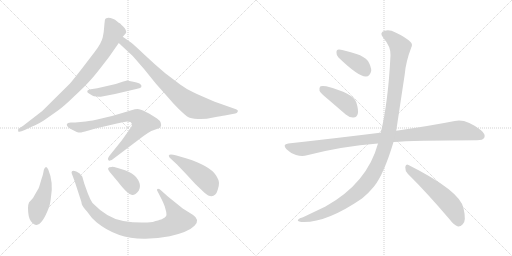
t = 0.00 s
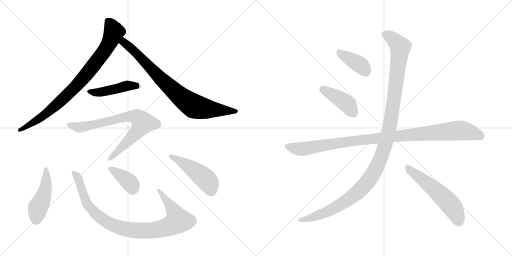
t = 2.08 s
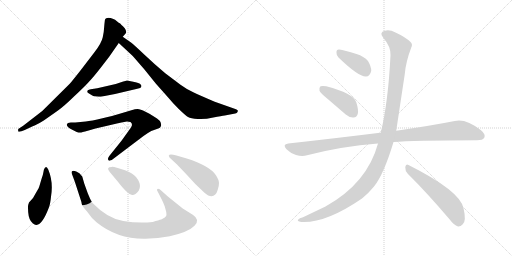
t = 4.16 s
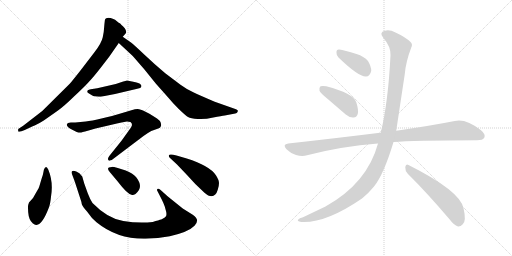
t = 6.25 s
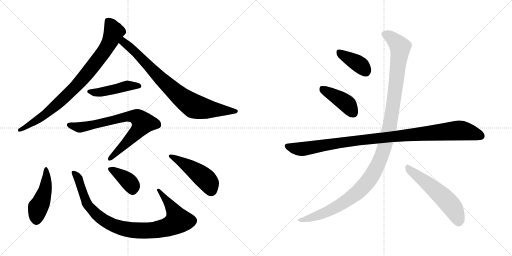
t = 8.33 s
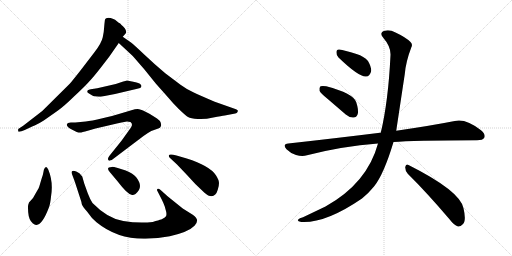
t = 10.41 s

The animated SVG that drew these frames (rendered in a browser with its animation timeline set to each time). Animation: 13 CSS @keyframes rules; one cycle of 10.41 s.

<svg version="1.1" viewBox="0 0 2048 1024" xmlns="http://www.w3.org/2000/svg">
  <g stroke="lightgray" stroke-dasharray="1,1" stroke-width="1" transform="scale(4, 4)">
    <line x1="0" y1="0" x2="256" y2="256"></line>
    <line x1="256" y1="0" x2="0" y2="256"></line>
    <line x1="128" y1="0" x2="128" y2="256"></line>
    <line x1="0" y1="128" x2="256" y2="128"></line>
    <line x1="256" y1="0" x2="512" y2="256"></line>
    <line x1="512" y1="0" x2="256" y2="256"></line>
    <line x1="384" y1="0" x2="384" y2="256"></line>
    <line x1="256" y1="128" x2="512" y2="128"></line>
  </g>
<g transform="scale(1, -1) translate(0, -850)">
   <style type="text/css">
    @keyframes keyframes0 {
      from {
       stroke: black;
       stroke-dashoffset: 861;
       stroke-width: 128;
       }
       74% {
       animation-timing-function: step-end;
       stroke: black;
       stroke-dashoffset: 0;
       stroke-width: 128;
       }
       to {
       stroke: black;
       stroke-width: 1024;
       }
       }
       #make-me-a-hanzi-animation-0 {
         animation: keyframes0 0.950684s both;
         animation-delay: 0.000000s;
         animation-timing-function: linear;
       }
    @keyframes keyframes1 {
      from {
       stroke: black;
       stroke-dashoffset: 817;
       stroke-width: 128;
       }
       73% {
       animation-timing-function: step-end;
       stroke: black;
       stroke-dashoffset: 0;
       stroke-width: 128;
       }
       to {
       stroke: black;
       stroke-width: 1024;
       }
       }
       #make-me-a-hanzi-animation-1 {
         animation: keyframes1 0.914876s both;
         animation-delay: 0.950684s;
         animation-timing-function: linear;
       }
    @keyframes keyframes2 {
      from {
       stroke: black;
       stroke-dashoffset: 459;
       stroke-width: 128;
       }
       60% {
       animation-timing-function: step-end;
       stroke: black;
       stroke-dashoffset: 0;
       stroke-width: 128;
       }
       to {
       stroke: black;
       stroke-width: 1024;
       }
       }
       #make-me-a-hanzi-animation-2 {
         animation: keyframes2 0.623535s both;
         animation-delay: 1.865560s;
         animation-timing-function: linear;
       }
    @keyframes keyframes3 {
      from {
       stroke: black;
       stroke-dashoffset: 766;
       stroke-width: 128;
       }
       71% {
       animation-timing-function: step-end;
       stroke: black;
       stroke-dashoffset: 0;
       stroke-width: 128;
       }
       to {
       stroke: black;
       stroke-width: 1024;
       }
       }
       #make-me-a-hanzi-animation-3 {
         animation: keyframes3 0.873372s both;
         animation-delay: 2.489095s;
         animation-timing-function: linear;
       }
    @keyframes keyframes4 {
      from {
       stroke: black;
       stroke-dashoffset: 470;
       stroke-width: 128;
       }
       60% {
       animation-timing-function: step-end;
       stroke: black;
       stroke-dashoffset: 0;
       stroke-width: 128;
       }
       to {
       stroke: black;
       stroke-width: 1024;
       }
       }
       #make-me-a-hanzi-animation-4 {
         animation: keyframes4 0.632487s both;
         animation-delay: 3.362467s;
         animation-timing-function: linear;
       }
    @keyframes keyframes5 {
      from {
       stroke: black;
       stroke-dashoffset: 948;
       stroke-width: 128;
       }
       76% {
       animation-timing-function: step-end;
       stroke: black;
       stroke-dashoffset: 0;
       stroke-width: 128;
       }
       to {
       stroke: black;
       stroke-width: 1024;
       }
       }
       #make-me-a-hanzi-animation-5 {
         animation: keyframes5 1.021484s both;
         animation-delay: 3.994954s;
         animation-timing-function: linear;
       }
    @keyframes keyframes6 {
      from {
       stroke: black;
       stroke-dashoffset: 385;
       stroke-width: 128;
       }
       56% {
       animation-timing-function: step-end;
       stroke: black;
       stroke-dashoffset: 0;
       stroke-width: 128;
       }
       to {
       stroke: black;
       stroke-width: 1024;
       }
       }
       #make-me-a-hanzi-animation-6 {
         animation: keyframes6 0.563314s both;
         animation-delay: 5.016438s;
         animation-timing-function: linear;
       }
    @keyframes keyframes7 {
      from {
       stroke: black;
       stroke-dashoffset: 477;
       stroke-width: 128;
       }
       61% {
       animation-timing-function: step-end;
       stroke: black;
       stroke-dashoffset: 0;
       stroke-width: 128;
       }
       to {
       stroke: black;
       stroke-width: 1024;
       }
       }
       #make-me-a-hanzi-animation-7 {
         animation: keyframes7 0.638184s both;
         animation-delay: 5.579752s;
         animation-timing-function: linear;
       }
    @keyframes keyframes8 {
      from {
       stroke: black;
       stroke-dashoffset: 388;
       stroke-width: 128;
       }
       56% {
       animation-timing-function: step-end;
       stroke: black;
       stroke-dashoffset: 0;
       stroke-width: 128;
       }
       to {
       stroke: black;
       stroke-width: 1024;
       }
       }
       #make-me-a-hanzi-animation-8 {
         animation: keyframes8 0.565755s both;
         animation-delay: 6.217936s;
         animation-timing-function: linear;
       }
    @keyframes keyframes9 {
      from {
       stroke: black;
       stroke-dashoffset: 418;
       stroke-width: 128;
       }
       58% {
       animation-timing-function: step-end;
       stroke: black;
       stroke-dashoffset: 0;
       stroke-width: 128;
       }
       to {
       stroke: black;
       stroke-width: 1024;
       }
       }
       #make-me-a-hanzi-animation-9 {
         animation: keyframes9 0.590169s both;
         animation-delay: 6.783691s;
         animation-timing-function: linear;
       }
    @keyframes keyframes10 {
      from {
       stroke: black;
       stroke-dashoffset: 1039;
       stroke-width: 128;
       }
       77% {
       animation-timing-function: step-end;
       stroke: black;
       stroke-dashoffset: 0;
       stroke-width: 128;
       }
       to {
       stroke: black;
       stroke-width: 1024;
       }
       }
       #make-me-a-hanzi-animation-10 {
         animation: keyframes10 1.095540s both;
         animation-delay: 7.373860s;
         animation-timing-function: linear;
       }
    @keyframes keyframes11 {
      from {
       stroke: black;
       stroke-dashoffset: 1212;
       stroke-width: 128;
       }
       80% {
       animation-timing-function: step-end;
       stroke: black;
       stroke-dashoffset: 0;
       stroke-width: 128;
       }
       to {
       stroke: black;
       stroke-width: 1024;
       }
       }
       #make-me-a-hanzi-animation-11 {
         animation: keyframes11 1.236328s both;
         animation-delay: 8.469400s;
         animation-timing-function: linear;
       }
    @keyframes keyframes12 {
      from {
       stroke: black;
       stroke-dashoffset: 557;
       stroke-width: 128;
       }
       64% {
       animation-timing-function: step-end;
       stroke: black;
       stroke-dashoffset: 0;
       stroke-width: 128;
       }
       to {
       stroke: black;
       stroke-width: 1024;
       }
       }
       #make-me-a-hanzi-animation-12 {
         animation: keyframes12 0.703288s both;
         animation-delay: 9.705728s;
         animation-timing-function: linear;
       }
</style>
<path d="M 436.0 622.5 L 475.0 678.5 L 491.0 703.5 L 499.0 712.5 Q 503.0 716.5 505.0 722.5 Q 505.0 728.5 499.0 737.5 Q 483.0 754.5 479.0 757.5 Q 475.0 759.5 470.0 763.5 Q 445.0 782.5 425.0 777.5 Q 422.0 775.5 420.0 772.5 Q 419.0 768.5 417.0 746.5 Q 416.0 724.5 411.0 701.5 Q 406.0 677.5 377.0 640.5 L 328.0 576.5 Q 289.0 526.5 279.0 515.5 L 169.0 406.5 L 94.0 348.5 L 73.0 334.5 Q 72.0 328.5 73.0 324.5 Q 78.0 320.5 99.0 330.5 L 131.0 345.5 Q 144.0 349.5 175.0 368.5 L 232.0 408.5 Q 257.0 426.5 296.0 464.5 Q 336.0 501.5 355.0 522.5 Q 374.0 542.5 402.0 578.5 L 436.0 622.5 Z" fill="lightgray"></path> 
<path d="M 475.0 678.5 L 531.0 626.5 L 577.0 573.5 L 623.0 516.5 L 671.0 462.5 Q 689.0 440.5 715.0 414.5 Q 742.0 388.5 752.0 382.5 Q 763.0 376.5 791.0 374.5 Q 820.0 372.5 853.0 380.5 Q 887.0 387.5 899.0 388.5 L 941.0 396.5 Q 948.0 398.5 950.0 402.5 Q 952.0 406.5 951.0 408.5 Q 951.0 410.5 944.0 413.5 L 859.0 443.5 Q 798.0 469.5 773.0 481.5 Q 748.0 492.5 722.0 511.5 L 661.0 557.5 Q 618.0 593.5 578.0 631.5 Q 538.0 669.5 524.0 680.5 L 491.0 703.5 C 466.0 720.5 453.0 698.5 475.0 678.5 Z" fill="lightgray"></path> 
<path d="M 463.0 514.5 L 389.0 497.5 L 363.0 493.5 Q 350.0 491.5 349.0 486.5 Q 348.0 480.5 356.0 476.5 L 369.0 468.5 Q 374.0 465.5 387.0 464.5 Q 401.0 462.5 403.0 463.5 L 460.0 474.5 L 549.0 495.5 Q 564.0 498.5 565.0 502.5 Q 566.0 506.5 565.0 509.5 Q 561.0 514.5 559.0 515.5 L 558.0 516.5 Q 539.0 522.5 533.0 523.5 L 508.0 528.5 Q 494.0 525.5 493.0 524.5 L 463.0 514.5 Z" fill="lightgray"></path> 
<path d="M 447.0 210.5 L 574.0 306.5 Q 589.0 317.5 605.0 326.5 L 633.0 336.5 Q 641.0 339.5 643.0 344.5 Q 646.0 350.5 643.0 359.5 Q 641.0 367.5 628.0 376.5 L 609.0 388.5 Q 604.0 392.5 582.0 403.5 Q 561.0 414.5 550.0 414.5 Q 540.0 414.5 529.0 410.5 L 472.0 393.5 Q 455.0 387.5 410.0 377.5 Q 365.0 366.5 343.0 364.5 L 301.0 360.5 Q 288.0 359.5 283.0 360.5 Q 278.0 360.5 272.0 358.5 Q 267.0 354.5 267.0 351.5 Q 268.0 342.5 289.0 331.5 L 307.0 322.5 Q 314.0 320.5 319.0 320.5 Q 324.0 319.5 351.0 327.5 L 382.0 336.5 L 472.0 357.5 Q 503.0 364.5 508.0 364.5 Q 514.0 364.5 522.0 362.5 Q 527.0 357.5 528.0 354.5 Q 529.0 350.5 524.0 340.5 L 486.0 287.5 L 437.0 226.5 Q 428.0 213.5 435.0 208.5 Q 437.0 206.5 440.0 208.5 Q 444.0 210.5 447.0 210.5 Z" fill="lightgray"></path> 
<path d="M 193.0 172.5 Q 187.0 182.5 183.0 181.5 Q 179.0 180.5 178.0 176.5 Q 175.0 172.5 174.0 163.5 Q 173.0 154.5 166.0 134.5 L 158.0 107.5 Q 157.0 100.5 144.0 79.5 Q 135.0 58.5 116.0 40.5 Q 111.0 28.5 112.0 18.5 Q 112.0 -17.5 123.0 -33.5 Q 135.0 -49.5 146.0 -49.5 Q 170.0 -47.5 196.0 21.5 Q 201.0 34.5 204.0 63.5 Q 214.0 122.5 193.0 172.5 Z" fill="lightgray"></path> 
<path d="M 669.0 66.5 L 648.0 85.5 Q 631.0 101.5 628.0 91.5 L 628.0 89.5 L 647.0 52.5 Q 654.0 38.5 659.0 24.5 L 665.0 2.5 Q 667.0 -9.5 664.0 -14.5 Q 661.0 -20.5 645.0 -27.5 Q 636.0 -29.5 611.0 -37.5 Q 556.0 -44.5 493.0 -33.5 Q 430.0 -23.5 370.0 38.5 Q 360.0 53.5 351.0 77.5 L 337.0 116.5 L 329.0 144.5 Q 318.0 160.5 305.0 164.5 Q 292.0 168.5 288.0 165.5 Q 285.0 162.5 287.0 156.5 L 299.0 124.5 L 325.0 44.5 Q 326.0 42.5 327.0 34.5 Q 329.0 25.5 348.0 4.5 Q 367.0 -23.5 386.0 -38.5 Q 469.0 -106.5 582.0 -104.5 Q 633.0 -103.5 679.0 -94.5 Q 754.0 -77.5 778.0 -52.5 Q 802.0 -28.5 771.0 -8.5 L 731.0 16.5 L 695.0 45.5 L 669.0 66.5 Z" fill="lightgray"></path> 
<path d="M 439.0 162.5 L 470.0 125.5 Q 509.0 74.5 526.0 71.5 Q 532.0 68.5 542.0 74.5 Q 577.0 101.5 544.0 142.5 Q 531.0 157.5 503.0 168.5 L 471.0 178.5 Q 450.0 183.5 447.0 182.5 Q 422.0 182.5 439.0 162.5 Z" fill="lightgray"></path> 
<path d="M 747.0 216.5 L 706.0 228.5 Q 684.0 234.5 678.0 231.5 Q 672.0 228.5 678.0 220.5 L 708.0 192.5 L 748.0 150.5 Q 778.0 115.5 818.0 79.5 Q 845.0 55.5 861.0 72.5 Q 866.0 75.5 871.0 91.5 Q 876.0 106.5 876.0 118.5 Q 876.0 130.5 863.0 150.5 Q 838.0 187.5 747.0 216.5 Z" fill="lightgray"></path> 
<path d="M 1354.0 620.0 Q 1435.0 542.0 1464.0 544.0 Q 1480.0 544.0 1485.0 567.0 Q 1485.0 583.0 1472.0 606.0 Q 1456.0 625.0 1426.0 634.0 Q 1377.0 650.0 1357.0 652.0 Q 1345.0 653.0 1346.0 639.0 Q 1345.0 629.0 1354.0 620.0 Z" fill="lightgray"></path> 
<path d="M 1311.0 454.0 L 1383.0 392.0 Q 1398.0 379.0 1414.0 380.0 Q 1426.0 380.0 1431.0 394.0 Q 1435.0 410.0 1425.0 441.0 Q 1413.0 477.0 1305.0 505.0 Q 1289.0 508.0 1282.0 505.0 Q 1276.0 501.0 1278.0 487.0 Q 1282.0 477.0 1311.0 454.0 Z" fill="lightgray"></path> 
<path d="M 1574.0 282.0 Q 1649.0 288.0 1908.0 289.0 Q 1932.0 289.0 1937.0 299.0 Q 1944.0 312.0 1924.0 329.0 Q 1863.0 377.0 1819.0 366.0 Q 1728.0 348.0 1585.0 327.0 L 1523.0 319.0 Q 1522.0 320.0 1520.0 319.0 Q 1351.0 298.0 1153.0 276.0 Q 1128.0 273.0 1146.0 253.0 Q 1162.0 237.0 1184.0 230.0 Q 1209.0 223.0 1228.0 229.0 Q 1367.0 265.0 1512.0 276.0 L 1574.0 282.0 Z" fill="lightgray"></path> 
<path d="M 1512.0 276.0 Q 1469.0 117.0 1302.0 24.0 L 1212.0 -19.0 Q 1197.0 -23.0 1193.0 -28.0 Q 1186.0 -34.0 1205.0 -38.0 Q 1302.0 -44.0 1448.0 56.0 Q 1475.0 78.0 1496.0 104.0 Q 1535.0 152.0 1574.0 282.0 L 1585.0 327.0 Q 1585.0 328.0 1619.0 553.0 Q 1623.0 602.0 1645.0 660.0 Q 1652.0 673.0 1642.0 682.0 Q 1623.0 701.0 1582.0 720.0 Q 1558.0 733.0 1539.0 727.0 Q 1515.0 720.0 1533.0 699.0 Q 1564.0 663.0 1562.0 629.0 Q 1553.0 443.0 1523.0 319.0 L 1512.0 276.0 Z" fill="lightgray"></path> 
<path d="M 1631.0 155.0 Q 1707.0 80.0 1798.0 -27.0 Q 1816.0 -51.0 1832.0 -56.0 Q 1842.0 -57.0 1851.0 -47.0 Q 1866.0 -34.0 1854.0 17.0 Q 1841.0 86.0 1634.0 190.0 Q 1624.0 197.0 1621.0 182.0 Q 1620.0 167.0 1631.0 155.0 Z" fill="lightgray"></path> 
      <clipPath id="make-me-a-hanzi-clip-0">
      <path d="M 436.0 622.5 L 475.0 678.5 L 491.0 703.5 L 499.0 712.5 Q 503.0 716.5 505.0 722.5 Q 505.0 728.5 499.0 737.5 Q 483.0 754.5 479.0 757.5 Q 475.0 759.5 470.0 763.5 Q 445.0 782.5 425.0 777.5 Q 422.0 775.5 420.0 772.5 Q 419.0 768.5 417.0 746.5 Q 416.0 724.5 411.0 701.5 Q 406.0 677.5 377.0 640.5 L 328.0 576.5 Q 289.0 526.5 279.0 515.5 L 169.0 406.5 L 94.0 348.5 L 73.0 334.5 Q 72.0 328.5 73.0 324.5 Q 78.0 320.5 99.0 330.5 L 131.0 345.5 Q 144.0 349.5 175.0 368.5 L 232.0 408.5 Q 257.0 426.5 296.0 464.5 Q 336.0 501.5 355.0 522.5 Q 374.0 542.5 402.0 578.5 L 436.0 622.5 Z" fill="lightgray"></path>
      </clipPath>
      <path clip-path="url(#make-me-a-hanzi-clip-0)" d="M 431.0 766.5 L 456.0 723.5 L 424.0 655.5 L 375.0 588.5 L 298.0 499.5 L 241.0 444.5 L 160.0 378.5 L 78.0 329.5 " fill="none" id="make-me-a-hanzi-animation-0" stroke-dasharray="733 1466" stroke-linecap="round"></path>

      <clipPath id="make-me-a-hanzi-clip-1">
      <path d="M 475.0 678.5 L 531.0 626.5 L 577.0 573.5 L 623.0 516.5 L 671.0 462.5 Q 689.0 440.5 715.0 414.5 Q 742.0 388.5 752.0 382.5 Q 763.0 376.5 791.0 374.5 Q 820.0 372.5 853.0 380.5 Q 887.0 387.5 899.0 388.5 L 941.0 396.5 Q 948.0 398.5 950.0 402.5 Q 952.0 406.5 951.0 408.5 Q 951.0 410.5 944.0 413.5 L 859.0 443.5 Q 798.0 469.5 773.0 481.5 Q 748.0 492.5 722.0 511.5 L 661.0 557.5 Q 618.0 593.5 578.0 631.5 Q 538.0 669.5 524.0 680.5 L 491.0 703.5 C 466.0 720.5 453.0 698.5 475.0 678.5 Z" fill="lightgray"></path>
      </clipPath>
      <path clip-path="url(#make-me-a-hanzi-clip-1)" d="M 492.0 693.5 L 502.0 674.5 L 545.0 639.5 L 629.0 549.5 L 711.0 473.5 L 768.0 430.5 L 838.0 413.5 L 944.0 406.5 " fill="none" id="make-me-a-hanzi-animation-1" stroke-dasharray="689 1378" stroke-linecap="round"></path>

      <clipPath id="make-me-a-hanzi-clip-2">
      <path d="M 463.0 514.5 L 389.0 497.5 L 363.0 493.5 Q 350.0 491.5 349.0 486.5 Q 348.0 480.5 356.0 476.5 L 369.0 468.5 Q 374.0 465.5 387.0 464.5 Q 401.0 462.5 403.0 463.5 L 460.0 474.5 L 549.0 495.5 Q 564.0 498.5 565.0 502.5 Q 566.0 506.5 565.0 509.5 Q 561.0 514.5 559.0 515.5 L 558.0 516.5 Q 539.0 522.5 533.0 523.5 L 508.0 528.5 Q 494.0 525.5 493.0 524.5 L 463.0 514.5 Z" fill="lightgray"></path>
      </clipPath>
      <path clip-path="url(#make-me-a-hanzi-clip-2)" d="M 358.0 485.5 L 394.0 480.5 L 510.0 507.5 L 558.0 506.5 " fill="none" id="make-me-a-hanzi-animation-2" stroke-dasharray="331 662" stroke-linecap="round"></path>

      <clipPath id="make-me-a-hanzi-clip-3">
      <path d="M 447.0 210.5 L 574.0 306.5 Q 589.0 317.5 605.0 326.5 L 633.0 336.5 Q 641.0 339.5 643.0 344.5 Q 646.0 350.5 643.0 359.5 Q 641.0 367.5 628.0 376.5 L 609.0 388.5 Q 604.0 392.5 582.0 403.5 Q 561.0 414.5 550.0 414.5 Q 540.0 414.5 529.0 410.5 L 472.0 393.5 Q 455.0 387.5 410.0 377.5 Q 365.0 366.5 343.0 364.5 L 301.0 360.5 Q 288.0 359.5 283.0 360.5 Q 278.0 360.5 272.0 358.5 Q 267.0 354.5 267.0 351.5 Q 268.0 342.5 289.0 331.5 L 307.0 322.5 Q 314.0 320.5 319.0 320.5 Q 324.0 319.5 351.0 327.5 L 382.0 336.5 L 472.0 357.5 Q 503.0 364.5 508.0 364.5 Q 514.0 364.5 522.0 362.5 Q 527.0 357.5 528.0 354.5 Q 529.0 350.5 524.0 340.5 L 486.0 287.5 L 437.0 226.5 Q 428.0 213.5 435.0 208.5 Q 437.0 206.5 440.0 208.5 Q 444.0 210.5 447.0 210.5 Z" fill="lightgray"></path>
      </clipPath>
      <path clip-path="url(#make-me-a-hanzi-clip-3)" d="M 276.0 350.5 L 321.0 341.5 L 513.0 385.5 L 553.0 379.5 L 572.0 359.5 L 568.0 350.5 L 539.0 313.5 L 438.0 213.5 " fill="none" id="make-me-a-hanzi-animation-3" stroke-dasharray="638 1276" stroke-linecap="round"></path>

      <clipPath id="make-me-a-hanzi-clip-4">
      <path d="M 193.0 172.5 Q 187.0 182.5 183.0 181.5 Q 179.0 180.5 178.0 176.5 Q 175.0 172.5 174.0 163.5 Q 173.0 154.5 166.0 134.5 L 158.0 107.5 Q 157.0 100.5 144.0 79.5 Q 135.0 58.5 116.0 40.5 Q 111.0 28.5 112.0 18.5 Q 112.0 -17.5 123.0 -33.5 Q 135.0 -49.5 146.0 -49.5 Q 170.0 -47.5 196.0 21.5 Q 201.0 34.5 204.0 63.5 Q 214.0 122.5 193.0 172.5 Z" fill="lightgray"></path>
      </clipPath>
      <path clip-path="url(#make-me-a-hanzi-clip-4)" d="M 185.0 174.5 L 181.0 89.5 L 152.0 20.5 L 145.0 -33.5 " fill="none" id="make-me-a-hanzi-animation-4" stroke-dasharray="342 684" stroke-linecap="round"></path>

      <clipPath id="make-me-a-hanzi-clip-5">
      <path d="M 669.0 66.5 L 648.0 85.5 Q 631.0 101.5 628.0 91.5 L 628.0 89.5 L 647.0 52.5 Q 654.0 38.5 659.0 24.5 L 665.0 2.5 Q 667.0 -9.5 664.0 -14.5 Q 661.0 -20.5 645.0 -27.5 Q 636.0 -29.5 611.0 -37.5 Q 556.0 -44.5 493.0 -33.5 Q 430.0 -23.5 370.0 38.5 Q 360.0 53.5 351.0 77.5 L 337.0 116.5 L 329.0 144.5 Q 318.0 160.5 305.0 164.5 Q 292.0 168.5 288.0 165.5 Q 285.0 162.5 287.0 156.5 L 299.0 124.5 L 325.0 44.5 Q 326.0 42.5 327.0 34.5 Q 329.0 25.5 348.0 4.5 Q 367.0 -23.5 386.0 -38.5 Q 469.0 -106.5 582.0 -104.5 Q 633.0 -103.5 679.0 -94.5 Q 754.0 -77.5 778.0 -52.5 Q 802.0 -28.5 771.0 -8.5 L 731.0 16.5 L 695.0 45.5 L 669.0 66.5 Z" fill="lightgray"></path>
      </clipPath>
      <path clip-path="url(#make-me-a-hanzi-clip-5)" d="M 292.0 160.5 L 312.0 140.5 L 339.0 56.5 L 357.0 22.5 L 397.0 -16.5 L 433.0 -40.5 L 500.0 -65.5 L 545.0 -71.5 L 615.0 -70.5 L 680.0 -54.5 L 710.0 -34.5 L 695.0 8.5 L 633.0 90.5 " fill="none" id="make-me-a-hanzi-animation-5" stroke-dasharray="820 1640" stroke-linecap="round"></path>

      <clipPath id="make-me-a-hanzi-clip-6">
      <path d="M 439.0 162.5 L 470.0 125.5 Q 509.0 74.5 526.0 71.5 Q 532.0 68.5 542.0 74.5 Q 577.0 101.5 544.0 142.5 Q 531.0 157.5 503.0 168.5 L 471.0 178.5 Q 450.0 183.5 447.0 182.5 Q 422.0 182.5 439.0 162.5 Z" fill="lightgray"></path>
      </clipPath>
      <path clip-path="url(#make-me-a-hanzi-clip-6)" d="M 442.0 172.5 L 460.0 165.5 L 512.0 126.5 L 529.0 104.5 L 531.0 87.5 " fill="none" id="make-me-a-hanzi-animation-6" stroke-dasharray="257 514" stroke-linecap="round"></path>

      <clipPath id="make-me-a-hanzi-clip-7">
      <path d="M 747.0 216.5 L 706.0 228.5 Q 684.0 234.5 678.0 231.5 Q 672.0 228.5 678.0 220.5 L 708.0 192.5 L 748.0 150.5 Q 778.0 115.5 818.0 79.5 Q 845.0 55.5 861.0 72.5 Q 866.0 75.5 871.0 91.5 Q 876.0 106.5 876.0 118.5 Q 876.0 130.5 863.0 150.5 Q 838.0 187.5 747.0 216.5 Z" fill="lightgray"></path>
      </clipPath>
      <path clip-path="url(#make-me-a-hanzi-clip-7)" d="M 683.0 226.5 L 802.0 151.5 L 831.0 123.5 L 845.0 86.5 " fill="none" id="make-me-a-hanzi-animation-7" stroke-dasharray="349 698" stroke-linecap="round"></path>

      <clipPath id="make-me-a-hanzi-clip-8">
      <path d="M 1354.0 620.0 Q 1435.0 542.0 1464.0 544.0 Q 1480.0 544.0 1485.0 567.0 Q 1485.0 583.0 1472.0 606.0 Q 1456.0 625.0 1426.0 634.0 Q 1377.0 650.0 1357.0 652.0 Q 1345.0 653.0 1346.0 639.0 Q 1345.0 629.0 1354.0 620.0 Z" fill="lightgray"></path>
      </clipPath>
      <path clip-path="url(#make-me-a-hanzi-clip-8)" d="M 1355.0 642.0 L 1438.0 592.0 L 1462.0 566.0 " fill="none" id="make-me-a-hanzi-animation-8" stroke-dasharray="260 520" stroke-linecap="round"></path>

      <clipPath id="make-me-a-hanzi-clip-9">
      <path d="M 1311.0 454.0 L 1383.0 392.0 Q 1398.0 379.0 1414.0 380.0 Q 1426.0 380.0 1431.0 394.0 Q 1435.0 410.0 1425.0 441.0 Q 1413.0 477.0 1305.0 505.0 Q 1289.0 508.0 1282.0 505.0 Q 1276.0 501.0 1278.0 487.0 Q 1282.0 477.0 1311.0 454.0 Z" fill="lightgray"></path>
      </clipPath>
      <path clip-path="url(#make-me-a-hanzi-clip-9)" d="M 1288.0 497.0 L 1382.0 439.0 L 1414.0 398.0 " fill="none" id="make-me-a-hanzi-animation-9" stroke-dasharray="290 580" stroke-linecap="round"></path>

      <clipPath id="make-me-a-hanzi-clip-10">
      <path d="M 1574.0 282.0 Q 1649.0 288.0 1908.0 289.0 Q 1932.0 289.0 1937.0 299.0 Q 1944.0 312.0 1924.0 329.0 Q 1863.0 377.0 1819.0 366.0 Q 1728.0 348.0 1585.0 327.0 L 1523.0 319.0 Q 1522.0 320.0 1520.0 319.0 Q 1351.0 298.0 1153.0 276.0 Q 1128.0 273.0 1146.0 253.0 Q 1162.0 237.0 1184.0 230.0 Q 1209.0 223.0 1228.0 229.0 Q 1367.0 265.0 1512.0 276.0 L 1574.0 282.0 Z" fill="lightgray"></path>
      </clipPath>
      <path clip-path="url(#make-me-a-hanzi-clip-10)" d="M 1150.0 264.0 L 1208.0 254.0 L 1414.0 287.0 L 1831.0 328.0 L 1883.0 321.0 L 1924.0 306.0 " fill="none" id="make-me-a-hanzi-animation-10" stroke-dasharray="911 1822" stroke-linecap="round"></path>

      <clipPath id="make-me-a-hanzi-clip-11">
      <path d="M 1512.0 276.0 Q 1469.0 117.0 1302.0 24.0 L 1212.0 -19.0 Q 1197.0 -23.0 1193.0 -28.0 Q 1186.0 -34.0 1205.0 -38.0 Q 1302.0 -44.0 1448.0 56.0 Q 1475.0 78.0 1496.0 104.0 Q 1535.0 152.0 1574.0 282.0 L 1585.0 327.0 Q 1585.0 328.0 1619.0 553.0 Q 1623.0 602.0 1645.0 660.0 Q 1652.0 673.0 1642.0 682.0 Q 1623.0 701.0 1582.0 720.0 Q 1558.0 733.0 1539.0 727.0 Q 1515.0 720.0 1533.0 699.0 Q 1564.0 663.0 1562.0 629.0 Q 1553.0 443.0 1523.0 319.0 L 1512.0 276.0 Z" fill="lightgray"></path>
      </clipPath>
      <path clip-path="url(#make-me-a-hanzi-clip-11)" d="M 1540.0 712.0 L 1577.0 690.0 L 1596.0 668.0 L 1600.0 647.0 L 1560.0 352.0 L 1544.0 281.0 L 1514.0 198.0 L 1468.0 119.0 L 1393.0 51.0 L 1291.0 -4.0 L 1200.0 -31.0 " fill="none" id="make-me-a-hanzi-animation-11" stroke-dasharray="1084 2168" stroke-linecap="round"></path>

      <clipPath id="make-me-a-hanzi-clip-12">
      <path d="M 1631.0 155.0 Q 1707.0 80.0 1798.0 -27.0 Q 1816.0 -51.0 1832.0 -56.0 Q 1842.0 -57.0 1851.0 -47.0 Q 1866.0 -34.0 1854.0 17.0 Q 1841.0 86.0 1634.0 190.0 Q 1624.0 197.0 1621.0 182.0 Q 1620.0 167.0 1631.0 155.0 Z" fill="lightgray"></path>
      </clipPath>
      <path clip-path="url(#make-me-a-hanzi-clip-12)" d="M 1633.0 176.0 L 1726.0 104.0 L 1791.0 43.0 L 1816.0 11.0 L 1834.0 -39.0 " fill="none" id="make-me-a-hanzi-animation-12" stroke-dasharray="429 858" stroke-linecap="round"></path>

</g>
</svg>
